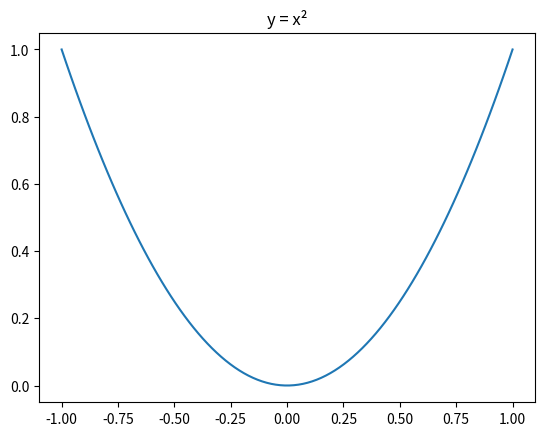
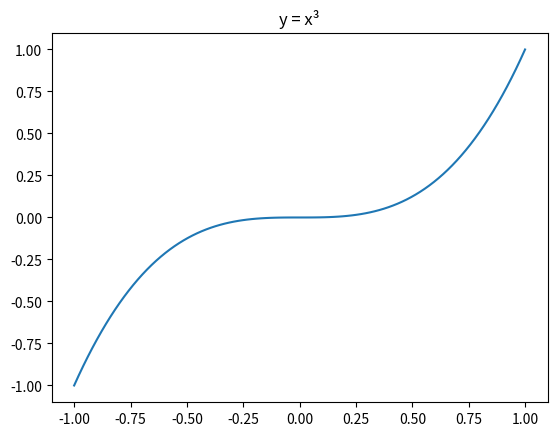

The matplotlib source for these figures, in order:
# 1) Используя numpy и matplotlib создать серию 
#    изображений с графиками функций.

import numpy as np
import matplotlib.pyplot as plt

# Берем Х
x = np.linspace(-1,1,100)

# Список функций
funcs = [ lambda x: x**2, lambda x: x**3 ]
# Список текстовых описаний
names = ['y = x²','y = x³']
for f, title in zip(funcs, names):
    plt.figure()
    plt.plot(x, f(x))
    plt.title(title) 
    plt.savefig(f'graph-{title}.png')
    plt.close()    
